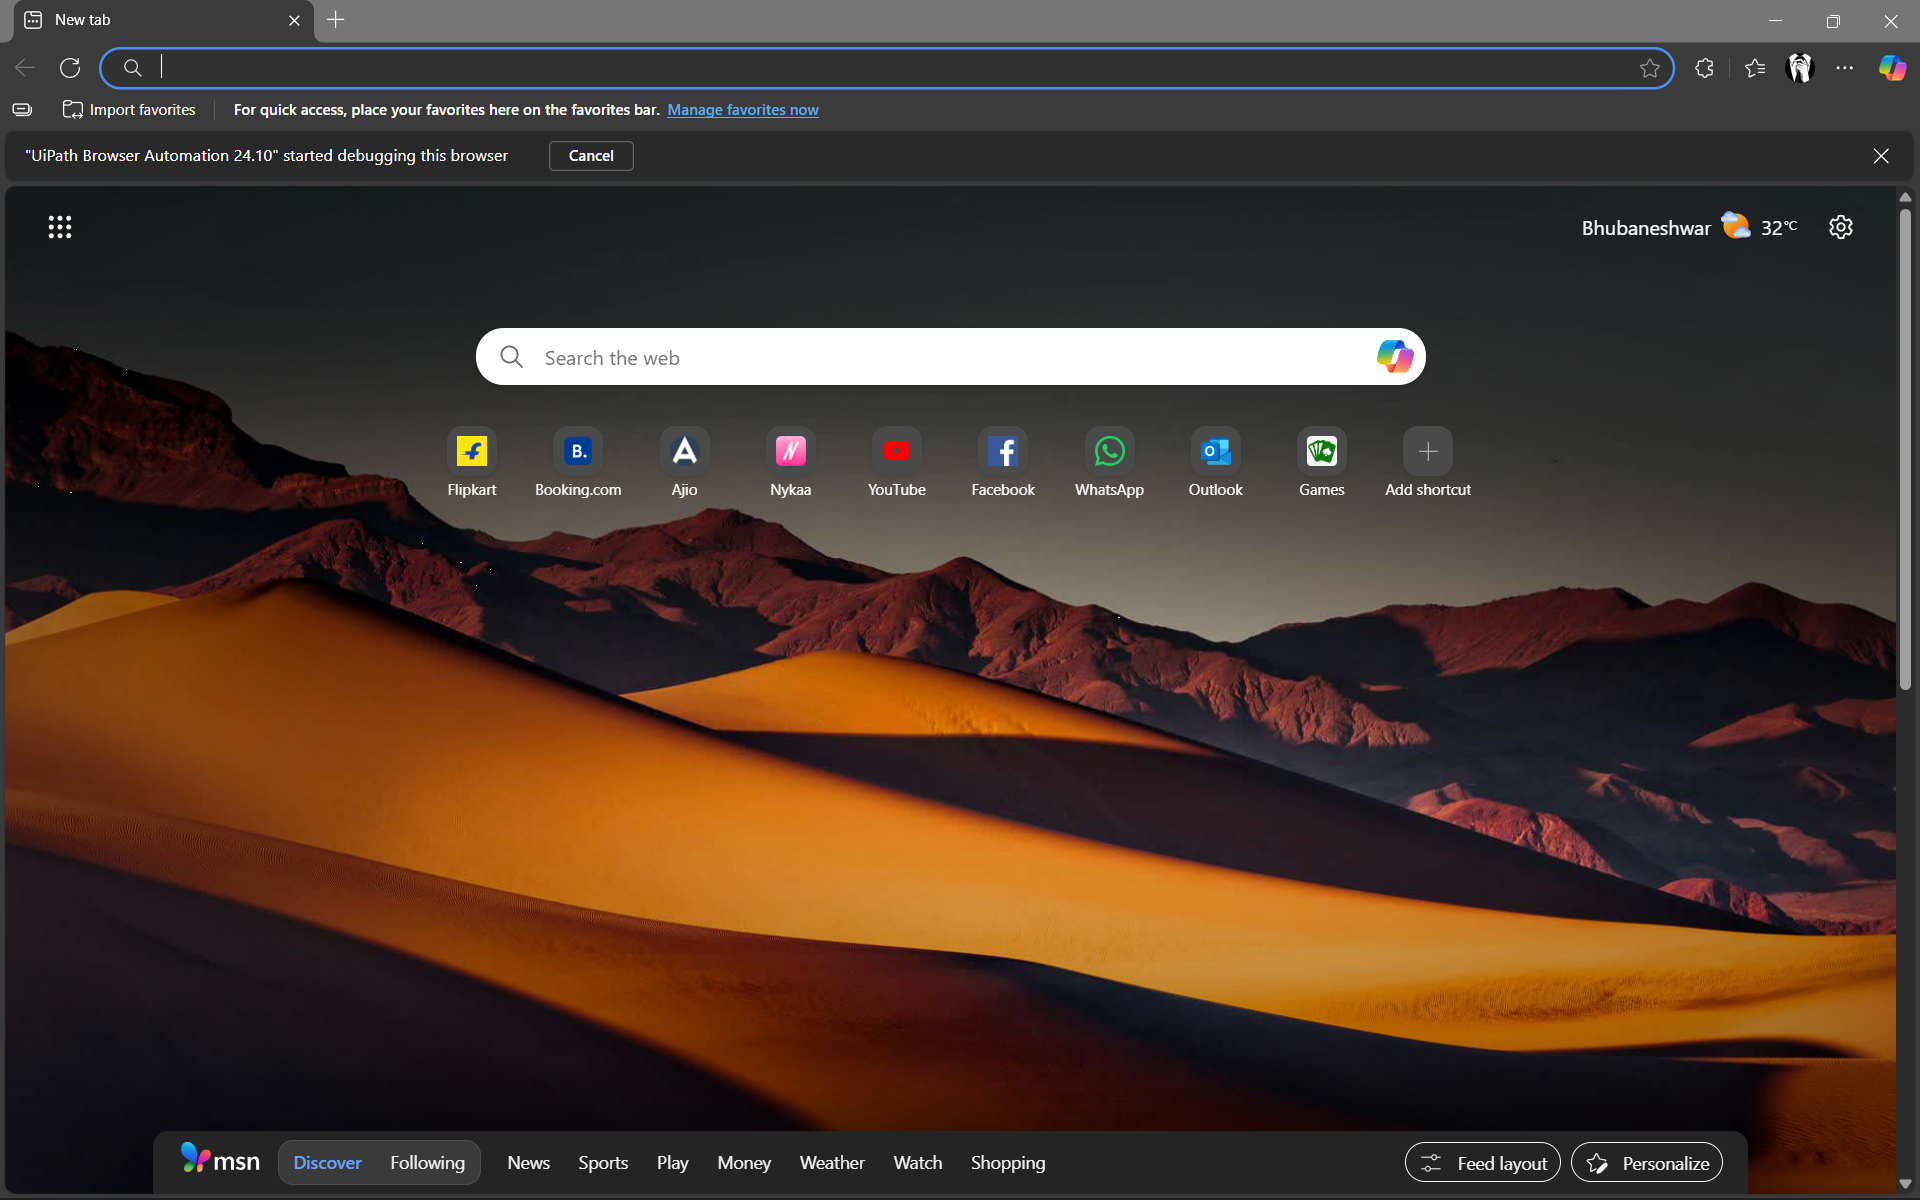
Workflow: Main

Step 1: Edge New tab in window 'New tab' (msedge.exe)

Step 2: type "["Weather in " + city1 + "[k(enter)]"]" into 'grouping' (no picture)

Step 3: get-text from '31°C' (no picture) (repeated 2 times)

Step 5: Edge New tab in window 'New tab' (msedge.exe) (same screen as step 1)

Step 6: type "["Weather in " + city2 + "[k(enter)]"]" into 'grouping' (no picture)

Step 7: get-text from '33°C' (no picture)

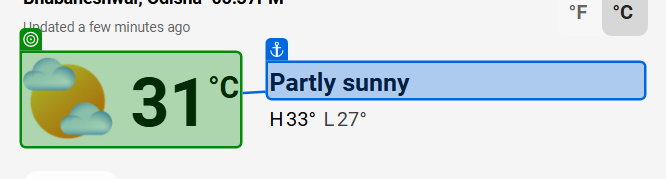
Step 8: get-text from '33°C'